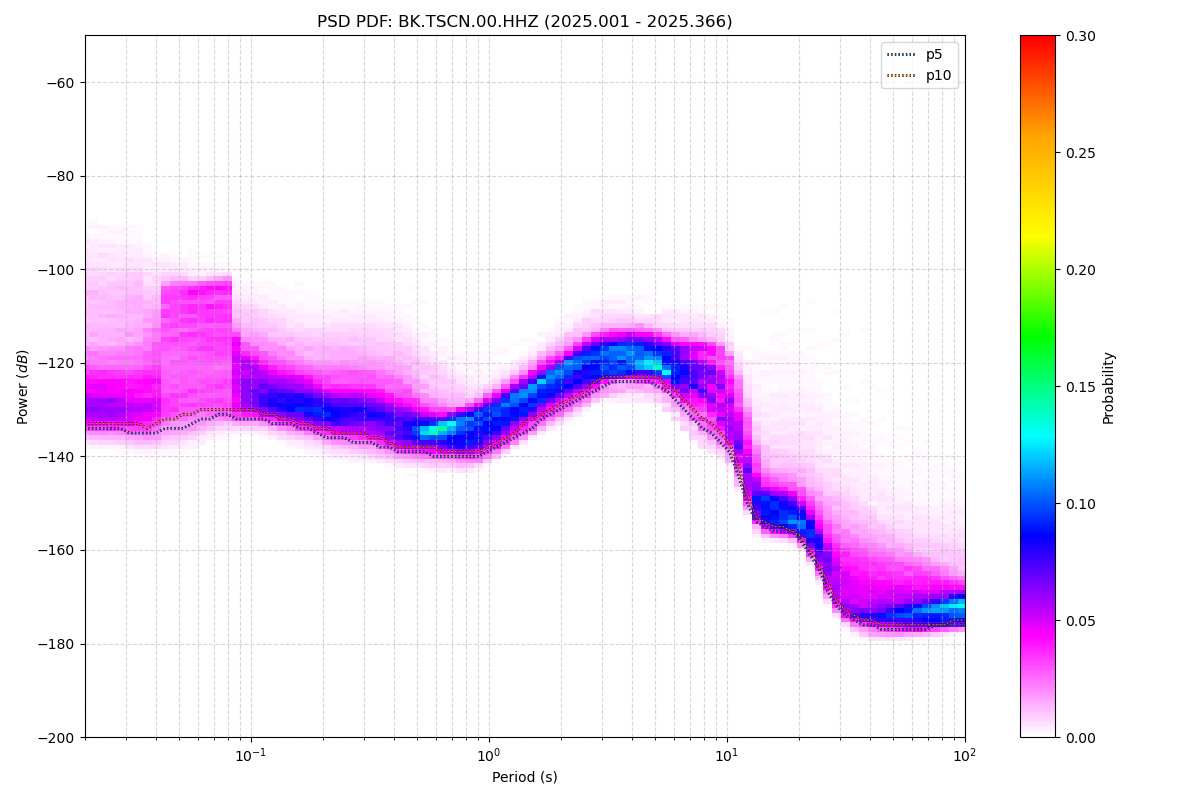

The data file committed next to this chart (first rows):
period_log10, p1, p5, p10, p15, p25, p50, p75, p90, p95, p99, p100, total_files
-1.699, -136, -134, -133, -132, -130, -125, -117, -106, -101, -93, -81, 50
-1.661, -136, -134, -133, -132, -130, -125, -118, -106, -101, -93, -81, 50
-1.624, -137, -134, -133, -132, -130, -125, -118, -106, -101, -93, -81, 50
-1.586, -137, -134, -133, -132, -130, -126, -118, -107, -101, -94, -81, 50
-1.548, -137, -134, -133, -132, -130, -125, -117, -106, -102, -94, -81, 50
-1.511, -137, -135, -133, -132, -130, -125, -117, -106, -102, -95, -82, 50
-1.473, -138, -135, -133, -132, -130, -125, -116, -106, -102, -95, -82, 50
-1.436, -138, -135, -134, -132, -130, -125, -117, -109, -104, -98, -82, 50
-1.398, -138, -135, -133, -132, -129, -124, -116, -109, -105, -99, -82, 50
-1.36, -137, -134, -132, -130, -127, -118, -110, -105, -103, -99, -82, 50
-1.323, -137, -134, -132, -130, -127, -118, -109, -105, -103, -99, -83, 50
-1.285, -137, -134, -131, -130, -126, -117, -109, -105, -103, -99, -83, 50
-1.247, -136, -133, -131, -129, -126, -117, -109, -105, -104, -100, -83, 50
-1.21, -135, -132, -130, -129, -125, -117, -109, -105, -104, -100, -83, 50
-1.172, -135, -132, -130, -128, -125, -117, -109, -105, -103, -101, -83, 50
-1.135, -134, -131, -130, -128, -125, -116, -109, -104, -103, -101, -83, 50
-1.097, -134, -131, -130, -128, -125, -116, -109, -104, -103, -101, -83, 50
-1.059, -134, -132, -130, -129, -127, -122, -117, -113, -109, -103, -83, 50
-1.022, -134, -132, -130, -129, -128, -124, -119, -114, -110, -104, -83, 50
-0.984, -134, -132, -130, -130, -128, -124, -120, -115, -111, -105, -83, 50
-0.9464, -134, -132, -131, -130, -129, -125, -121, -115, -112, -105, -83, 50
-0.9088, -135, -133, -131, -130, -129, -126, -122, -116, -113, -106, -83, 50
-0.8711, -135, -133, -132, -131, -130, -127, -122, -117, -114, -107, -83, 50
-0.8335, -136, -133, -132, -131, -130, -127, -123, -118, -114, -107, -83, 50
-0.7959, -136, -134, -133, -132, -130, -128, -124, -119, -115, -108, -83, 50
-0.7583, -137, -134, -133, -132, -131, -128, -124, -119, -115, -108, -83, 50
-0.7206, -138, -135, -134, -133, -131, -129, -125, -119, -116, -109, -83, 50
-0.683, -138, -136, -134, -133, -132, -129, -125, -119, -116, -109, -83, 50
-0.6454, -139, -136, -135, -134, -132, -129, -125, -119, -116, -109, -83, 50
-0.6077, -139, -136, -135, -134, -133, -129, -125, -119, -115, -109, -83, 50
-0.5701, -139, -137, -135, -134, -133, -129, -125, -119, -115, -109, -83, 50
-0.5325, -139, -137, -135, -135, -133, -130, -125, -119, -115, -109, -83, 50
-0.4949, -140, -137, -136, -135, -133, -130, -125, -120, -116, -109, -83, 50
-0.4572, -140, -138, -136, -135, -134, -130, -126, -120, -116, -109, -82, 50
-0.4196, -140, -138, -137, -136, -135, -131, -127, -120, -116, -109, -82, 50
-0.382, -141, -139, -138, -137, -135, -132, -127, -121, -117, -110, -82, 50
-0.3443, -141, -139, -138, -137, -136, -132, -128, -122, -118, -111, -82, 50
-0.3067, -141, -139, -138, -137, -136, -133, -130, -124, -120, -112, -82, 50
-0.2691, -142, -139, -138, -137, -136, -134, -131, -125, -121, -113, -82, 50
-0.2314, -142, -140, -138, -138, -136, -134, -132, -127, -122, -114, -82, 50
-0.1938, -142, -140, -139, -138, -137, -134, -132, -128, -124, -114, -83, 50
-0.1562, -142, -140, -139, -138, -137, -134, -132, -129, -125, -116, -84, 50
-0.1186, -142, -140, -139, -138, -137, -134, -132, -130, -127, -116, -84, 50
-0.08093, -142, -140, -139, -138, -137, -134, -132, -130, -128, -117, -84, 50
-0.04331, -141, -140, -139, -138, -137, -134, -131, -129, -128, -117, -84, 50
-0.005676, -141, -139, -138, -137, -136, -133, -130, -128, -127, -118, -84, 50
0.03195, -140, -138, -137, -136, -135, -132, -129, -127, -126, -118, -84, 50
0.06958, -139, -137, -136, -135, -133, -131, -128, -126, -125, -118, -84, 50
0.1072, -137, -136, -135, -134, -132, -129, -127, -125, -123, -118, -84, 50
0.1448, -136, -135, -133, -132, -131, -128, -126, -124, -122, -118, -84, 50
0.1825, -135, -134, -132, -131, -130, -127, -125, -122, -121, -117, -84, 50
0.2201, -134, -132, -131, -130, -128, -126, -123, -121, -120, -116, -84, 50
0.2577, -133, -131, -130, -129, -127, -124, -122, -120, -118, -114, -84, 50
0.2954, -132, -130, -129, -128, -126, -124, -121, -119, -117, -113, -84, 50
0.333, -131, -129, -128, -127, -125, -122, -120, -118, -116, -112, -84, 50
0.3706, -130, -128, -127, -126, -124, -121, -119, -117, -115, -111, -84, 50
0.4082, -129, -127, -126, -125, -123, -120, -118, -116, -114, -110, -84, 50
0.4459, -128, -126, -124, -124, -122, -120, -117, -115, -113, -109, -84, 50
0.4835, -127, -125, -123, -123, -122, -119, -117, -114, -113, -109, -84, 50
0.5211, -127, -124, -123, -122, -121, -119, -116, -114, -113, -109, -84, 50
... 62 more rows
